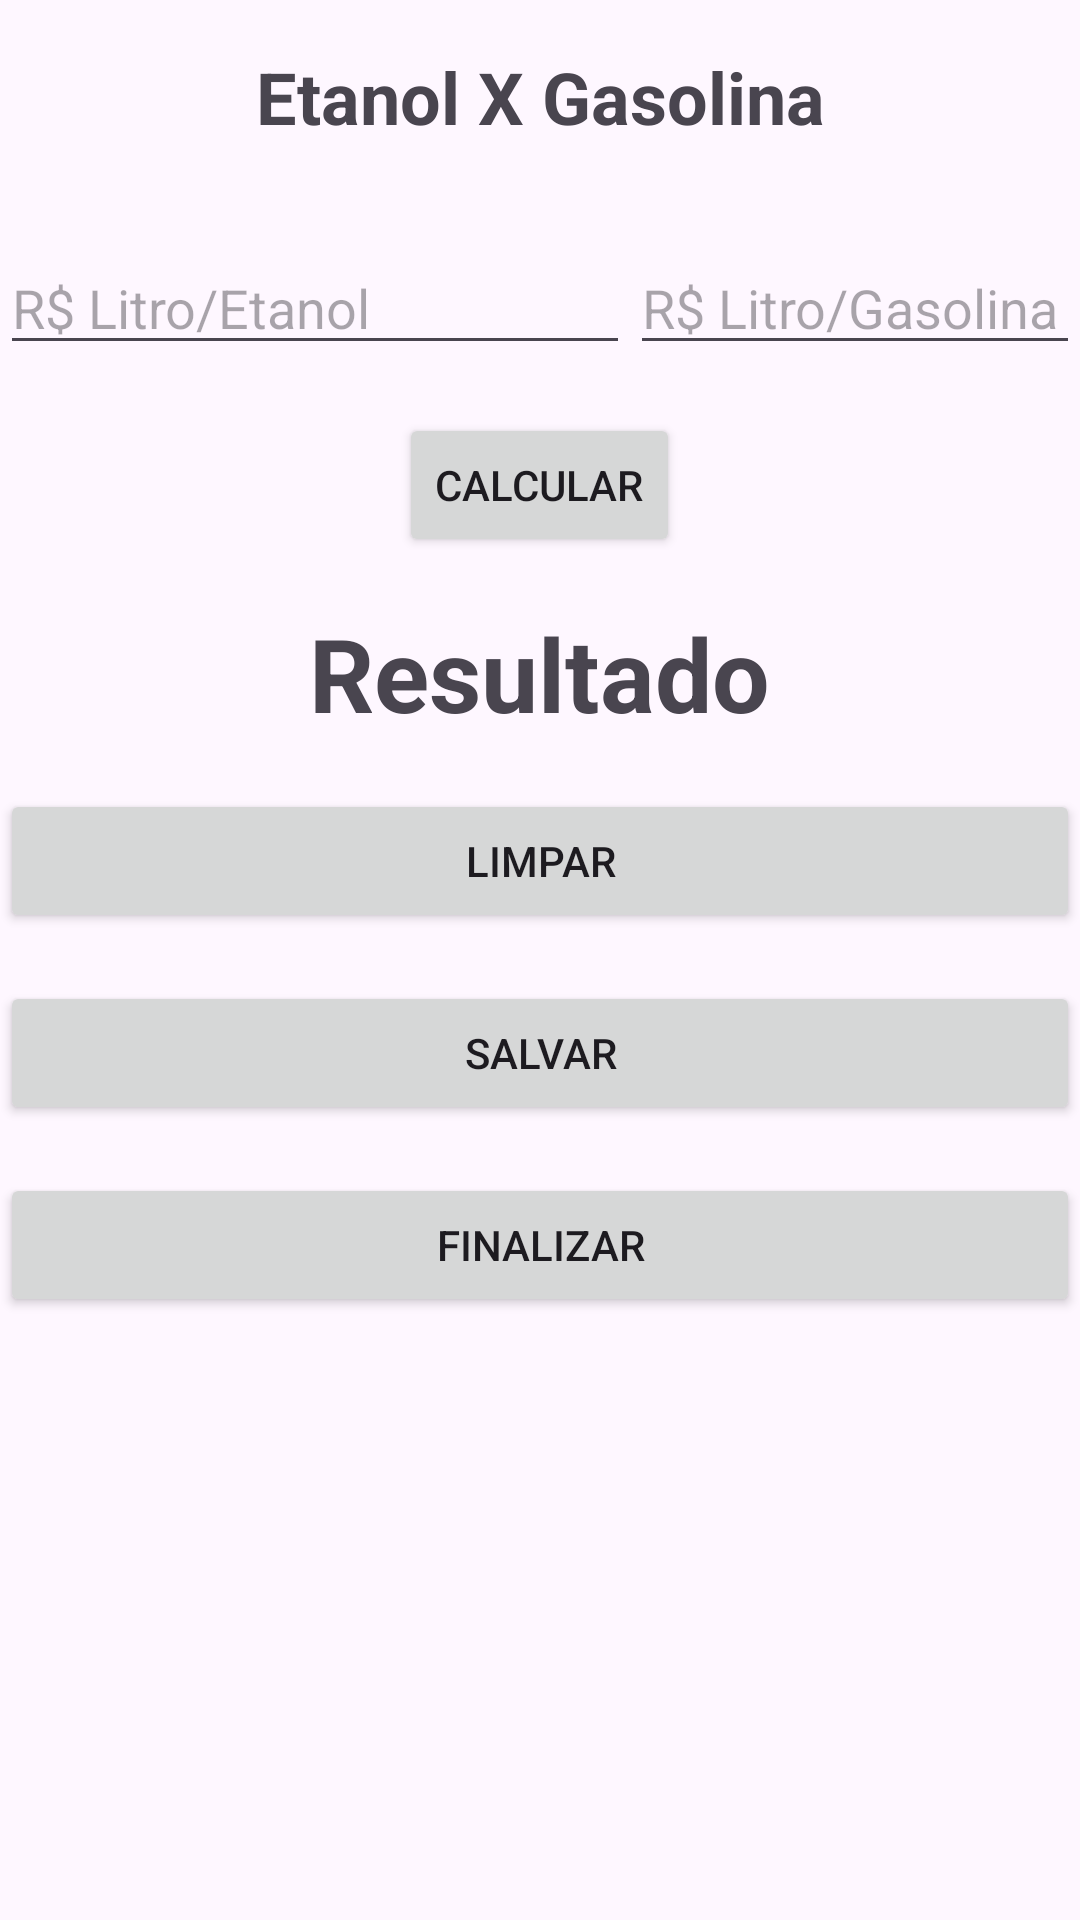

Produce the Android XML layout that renders to this screen, including the resource entries it uses.
<!-- AndroidManifest.xml: application theme Theme.AppEtaGas -->
<!-- res/layout/activity_main.xml -->
<?xml version="1.0" encoding="utf-8"?>
<androidx.appcompat.widget.LinearLayoutCompat xmlns:android="http://schemas.android.com/apk/res/android"
    xmlns:app="http://schemas.android.com/apk/res-auto"
    xmlns:tools="http://schemas.android.com/tools"
    android:id="@+id/main"
    android:layout_width="match_parent"
    android:layout_height="match_parent"
    android:orientation="vertical"
    tools:context="view.MainActivity">



    <TextView
        android:id="@+id/textView"
        android:layout_width="match_parent"
        android:layout_height="wrap_content"
        android:layout_marginTop="16dp"
        android:gravity="center"
        android:text="@string/app_title"
        android:textSize="24sp"
        android:textStyle="bold" />

    <ImageView
        android:id="@+id/imageView"
        android:layout_width="match_parent"
        android:layout_height="wrap_content"
        android:layout_marginTop="16dp"
        android:contentDescription="@string/txt_photo"
        tools:src="@mipmap/ic_launcher_round" />


    <LinearLayout
        android:layout_width="match_parent"
        android:layout_height="wrap_content"
        android:orientation="horizontal">

        <EditText
            android:id="@+id/editTextText"
            android:layout_width="wrap_content"
            android:layout_height="wrap_content"
            android:layout_marginTop="16dp"
            android:autofillHints=""
            android:ems="10"
            android:hint="@string/hint_eta" />

        <EditText
            android:id="@+id/editTextText2"
            android:layout_width="0dp"
            android:layout_height="wrap_content"
            android:layout_marginTop="16dp"
            android:layout_weight="1"
            android:autofillHints=""
            android:ems="10"
            android:hint="@string/hint_gas"
            android:inputType="text"
            />


    </LinearLayout>

    <Button
        android:id="@+id/button"
        android:layout_width="wrap_content"
        android:layout_height="wrap_content"
        android:layout_gravity="center"
        android:layout_marginTop="16dp"
        android:text="@string/txt_button_calc" />

    <TextView
        android:id="@+id/textView2"
        android:layout_width="wrap_content"
        android:layout_height="wrap_content"
        android:layout_gravity="center"
        android:layout_marginTop="16dp"
        android:text="@string/button_res"
        android:textSize="34sp"
        android:textStyle="bold" />

    <Button
        android:id="@+id/button2"
        android:layout_width="match_parent"
        android:layout_height="wrap_content"
        android:text="Limpar"
        android:layout_marginTop="16dp"/>

    <Button
        android:id="@+id/button3"
        android:layout_width="match_parent"
        android:layout_height="wrap_content"
        android:text="Salvar"
        android:layout_marginTop="16dp"/>

    <Button
        android:id="@+id/button4"
        android:layout_width="match_parent"
        android:layout_height="wrap_content"
        android:text="Finalizar"
        android:layout_marginTop="16dp"/>

</androidx.appcompat.widget.LinearLayoutCompat>
<!-- resources referenced by this layout -->
<resources>
  <!-- mipmap ic_launcher_round: webp bitmap (mipmap-hdpi, 3518 bytes) -->
  <string name="app_title">Etanol X Gasolina</string>
  <string name="button_res">Resultado</string>
  <string name="hint_eta">R$ Litro/Etanol</string>
  <string name="hint_gas">R$ Litro/Gasolina</string>
  <string name="txt_button_calc">Calcular</string>
  <string name="txt_photo">Imagem do avatar</string>
  <style name="Theme.AppEtaGas" parent="Base.Theme.AppEtaGas" />
  <style name="Base.Theme.AppEtaGas" parent="Theme.Material3.DayNight.NoActionBar">
          
          
      </style>
</resources>
